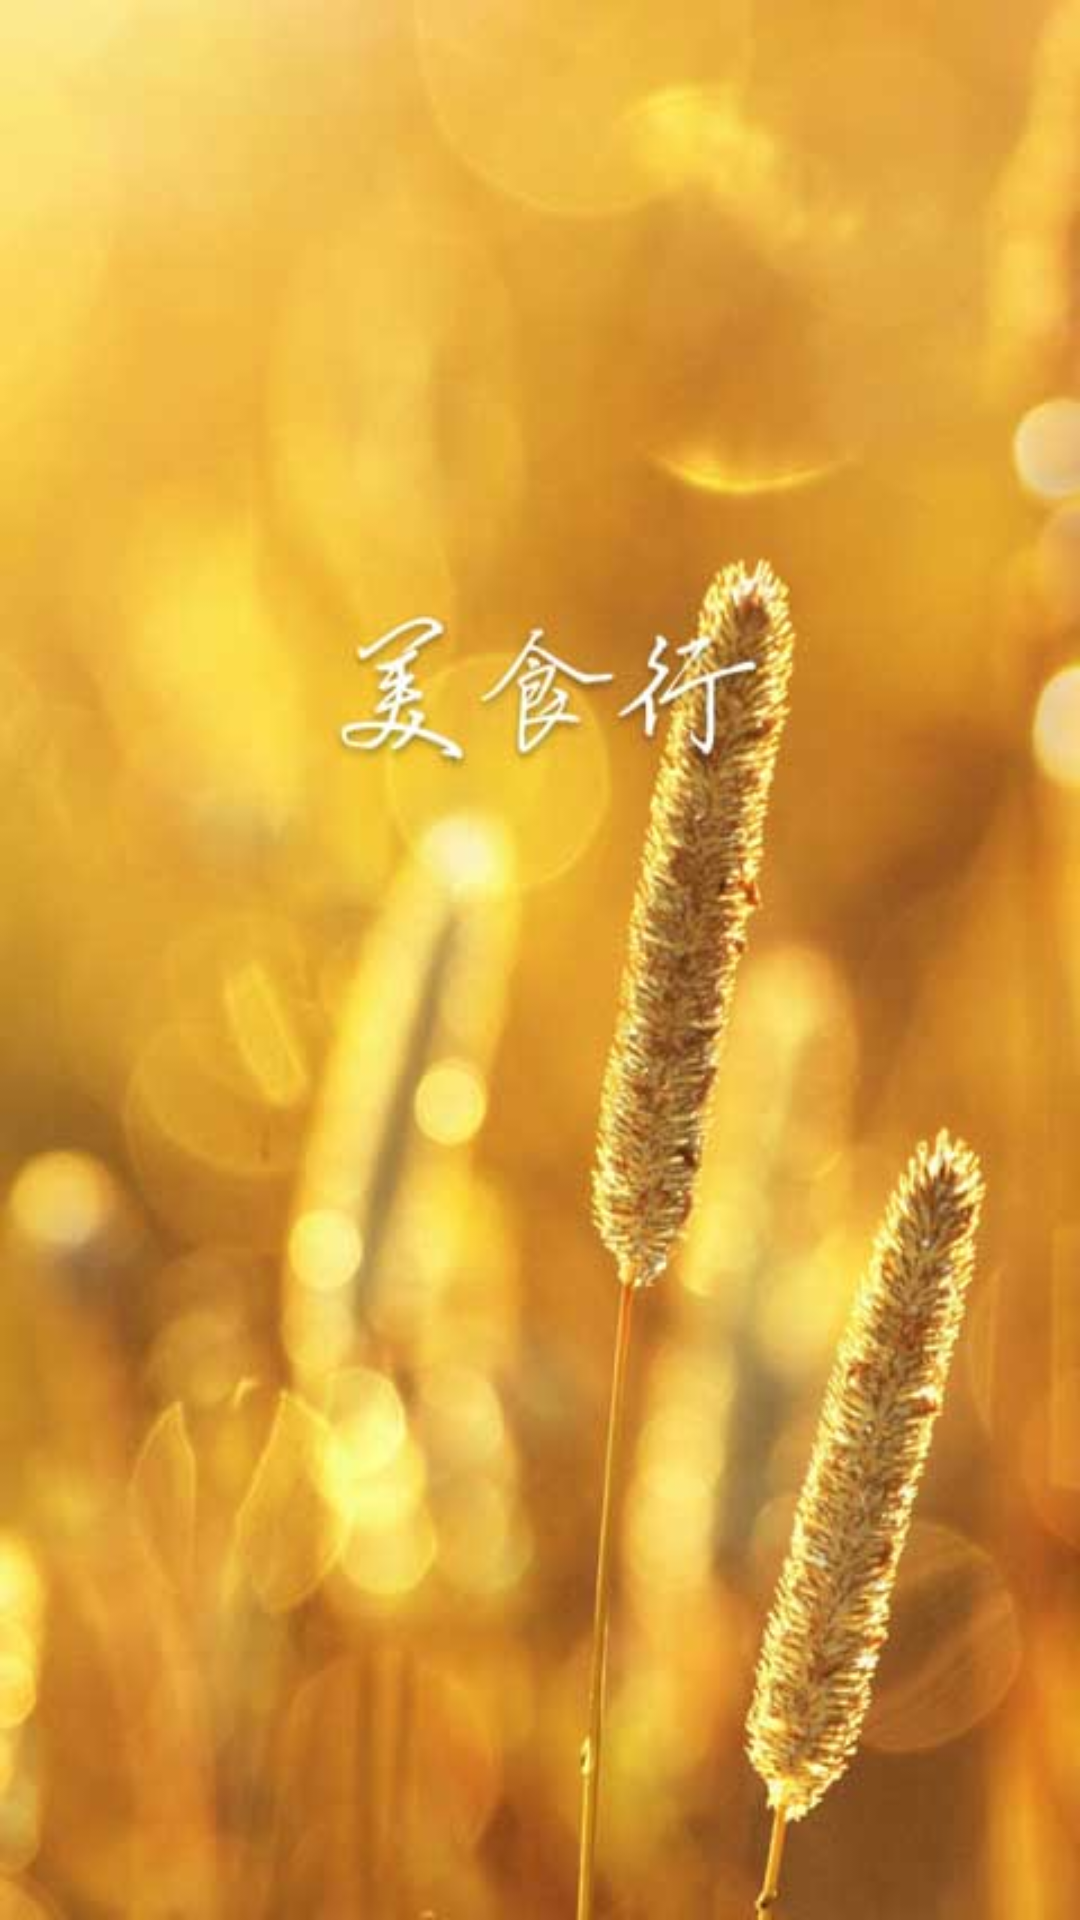

Write the Android layout XML for this screen, with the resource values it uses.
<!-- AndroidManifest.xml: application theme AppTheme -->
<!-- res/layout/activity_splash.xml -->
<RelativeLayout xmlns:android="http://schemas.android.com/apk/res/android"
    xmlns:tools="http://schemas.android.com/tools"
    android:layout_width="match_parent"
    android:layout_height="match_parent" >

    <ImageView
        android:id="@+id/iv_splash_main"
        android:scaleType="fitXY"
        android:src="@drawable/splash"
        android:layout_width="match_parent"
        android:layout_height="match_parent"
         />

</RelativeLayout>
<!-- resources referenced by this layout -->
<resources>
  <!-- drawable splash: jpg bitmap (drawable-hdpi, 45789 bytes) -->
  <style name="AppTheme" parent="AppBaseTheme">
          
      </style>
  <style name="AppBaseTheme" parent="Theme.AppCompat.Light">
          
      </style>
</resources>
